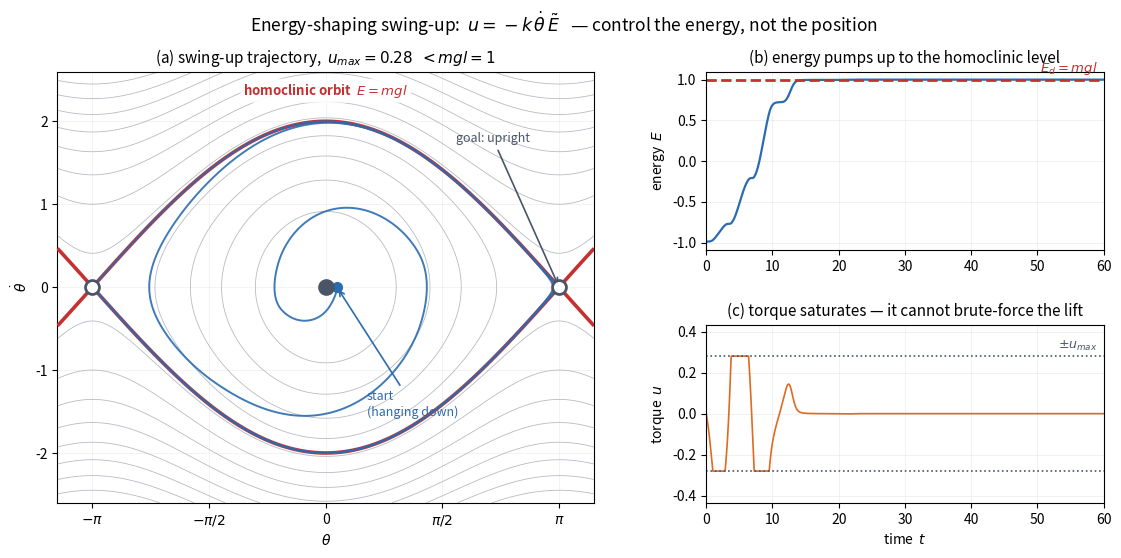

Generate this figure with matplotlib: (Note: this script raises an exception after producing the figure.)
"""Figure: energy-shaping swing-up of the torque-limited pendulum.

The pendulum is FULLY actuated until you add a torque limit. With |u| <= u_max
and u_max < mgl, torque alone cannot hold the pendulum horizontal, let alone
drive it to the top -- so no feedback-cancellation controller exists. The system
is underactuated by Chapter 1's definition (input constraint), and we must
instead PUMP ENERGY over several swings.

The trick (Tedrake 2.3.1): don't control position, control *energy*.

    E    = 0.5*m*l^2*thetadot^2 - m*g*l*cos(theta)
    Edot = u * thetadot                    <- torque is the ONLY way energy enters

Take the desired energy to be that of the homoclinic orbit, E_d = mgl -- the
orbit that asymptotically reaches the upright. With Etilde = E - E_d and

    u = -k * thetadot * Etilde

the error dynamics collapse to

    Etildedot = -k * thetadot^2 * Etilde

which drives Etilde -> 0 exponentially for any thetadot != 0. Push in the
direction of motion when short on energy, brake when carrying too much.

Panels:
  (a) phase portrait with the swing-up trajectory converging onto the homoclinic
      orbit (red). Note it takes several passes -- that is the "pumping".
  (b) energy vs time converging to E_d = mgl.
  (c) the commanded torque, showing it saturating against the limit.
"""

import matplotlib.pyplot as plt
import numpy as np

plt.rcParams.update({"font.size": 10})

BLUE, ORANGE, GREY, RED = "#2b6cb0", "#dd6b20", "#4a5568", "#c53030"

# m = l = g = 1  ->  E_d = mgl = 1, and the torque needed to hold horizontal is mgl = 1
M = L = G = 1.0
E_D = M * G * L
U_MAX = 0.28          # well under mgl -> cannot muscle it up, must pump
K = 0.6               # energy-shaping gain
DT, N = 0.005, 12000


def energy(th, td):
    return 0.5 * M * L**2 * td**2 - M * G * L * np.cos(th)


def control(th, td):
    """u = -k*thetadot*(E - E_d), saturated at the torque limit."""
    return np.clip(-K * td * (energy(th, td) - E_D), -U_MAX, U_MAX)


def step(th, td, dt):
    def rhs(th, td):
        u = control(th, td)
        return td, (u - M * G * L * np.sin(th)) / (M * L**2)

    k1 = rhs(th, td)
    k2 = rhs(th + 0.5 * dt * k1[0], td + 0.5 * dt * k1[1])
    k3 = rhs(th + 0.5 * dt * k2[0], td + 0.5 * dt * k2[1])
    k4 = rhs(th + dt * k3[0], td + dt * k3[1])
    return (th + dt / 6 * (k1[0] + 2 * k2[0] + 2 * k3[0] + k4[0]),
            td + dt / 6 * (k1[1] + 2 * k2[1] + 2 * k3[1] + k4[1]))


# start hanging almost straight down, with a tiny nudge (at exactly thetadot = 0
# and theta = 0 the controller does nothing -- see the note in the text)
th, td = 0.15, 0.0
THS, TDS, US, TS = [th], [td], [control(th, td)], [0.0]
for i in range(N):
    th, td = step(th, td, DT)
    THS.append(th)
    TDS.append(td)
    US.append(control(th, td))
    TS.append((i + 1) * DT)
THS, TDS, US, TS = map(np.array, (THS, TDS, US, TS))
ES = energy(THS, TDS)

fig = plt.figure(figsize=(13.5, 5.6))
gs = fig.add_gridspec(2, 2, width_ratios=[1.35, 1], hspace=0.42, wspace=0.24)

# ---------------- (a) phase portrait + trajectory ----------------
ax = fig.add_subplot(gs[:, 0])
TH_LIM, TD_LIM = 1.15 * np.pi, 2.6
TH, TD = np.meshgrid(np.linspace(-TH_LIM, TH_LIM, 600),
                     np.linspace(-TD_LIM, TD_LIM, 600))
ax.contour(TH, TD, energy(TH, TD), levels=np.linspace(-1, 4, 13),
           colors="#4a5568", linewidths=0.6, alpha=0.4, zorder=1,
           linestyles="solid")
ax.contour(TH, TD, energy(TH, TD), levels=[E_D], colors=[RED],
           linewidths=2.6, zorder=4)

ax.plot(THS, TDS, color=BLUE, lw=1.4, alpha=0.9, zorder=5)
ax.plot(THS[0], TDS[0], "o", color=BLUE, ms=7, zorder=6)
ax.annotate("start\n(hanging down)", xy=(THS[0], TDS[0]), xytext=(0.55, -1.55),
            fontsize=9, color=BLUE,
            arrowprops=dict(arrowstyle="->", color=BLUE, lw=1.2))

for th_fp, filled in [(0.0, True), (np.pi, False), (-np.pi, False)]:
    ax.plot(th_fp, 0, "o", ms=10, zorder=8,
            mfc=(GREY if filled else "white"), mec=GREY, mew=2.0)
ax.annotate("goal: upright", xy=(np.pi, 0), xytext=(1.75, 1.75),
            fontsize=9, color=GREY,
            arrowprops=dict(arrowstyle="->", color=GREY, lw=1.2))
ax.text(0, 2.32, "homoclinic orbit  $E = mgl$", ha="center", color=RED,
        fontsize=9.5, weight="bold", zorder=9,
        bbox=dict(boxstyle="round,pad=0.22", fc="white", ec="none", alpha=0.9))

ax.set_xlim(-TH_LIM, TH_LIM)
ax.set_ylim(-TD_LIM, TD_LIM)
ax.set_xticks([-np.pi, -np.pi / 2, 0, np.pi / 2, np.pi])
ax.set_xticklabels([r"$-\pi$", r"$-\pi/2$", "0", r"$\pi/2$", r"$\pi$"])
ax.set_xlabel(r"$\theta$")
ax.set_ylabel(r"$\dot{\theta}$")
ax.set_title(f"(a) swing-up trajectory,  $u_{{max}} = {U_MAX}$  "
             f"$< mgl = {E_D:.0f}$", fontsize=11)
ax.grid(alpha=0.2, lw=0.5)

# ---------------- (b) energy ----------------
ax = fig.add_subplot(gs[0, 1])
ax.plot(TS, ES, color=BLUE, lw=1.6)
ax.axhline(E_D, color=RED, lw=2.0, ls="--")
ax.text(TS[-1] * 0.985, E_D + 0.1, "$E_d = mgl$", ha="right", color=RED,
        fontsize=9.5, weight="bold")
ax.set_xlim(0, TS[-1])
ax.set_ylabel("energy  $E$")
ax.set_title("(b) energy pumps up to the homoclinic level", fontsize=11)
ax.grid(alpha=0.25, lw=0.5)

# ---------------- (c) torque ----------------
ax = fig.add_subplot(gs[1, 1])
ax.plot(TS, US, color=ORANGE, lw=1.2)
for s in (+U_MAX, -U_MAX):
    ax.axhline(s, color=GREY, lw=1.2, ls=":")
ax.text(TS[-1] * 0.985, U_MAX * 1.12, "$\\pm u_{max}$", ha="right",
        color=GREY, fontsize=9)
ax.set_xlim(0, TS[-1])
ax.set_ylim(-U_MAX * 1.55, U_MAX * 1.55)
ax.set_xlabel("time  $t$")
ax.set_ylabel("torque  $u$")
ax.set_title("(c) torque saturates — it cannot brute-force the lift",
             fontsize=11)
ax.grid(alpha=0.25, lw=0.5)

fig.suptitle("Energy-shaping swing-up:  $u = -k\\,\\dot{\\theta}\\,\\tilde{E}$   "
             "— control the energy, not the position",
             fontsize=12.5, y=0.99)
fig.tight_layout(rect=[0, 0, 1, 0.945])
out = __file__.replace("gen_02_energy_shaping.py", "02_energy_shaping.png")
fig.savefig(out, dpi=150, bbox_inches="tight")
print("wrote", out)
print(f"final energy {ES[-1]:.4f}  (target {E_D})   max|theta| reached {np.abs(THS).max():.3f}")
